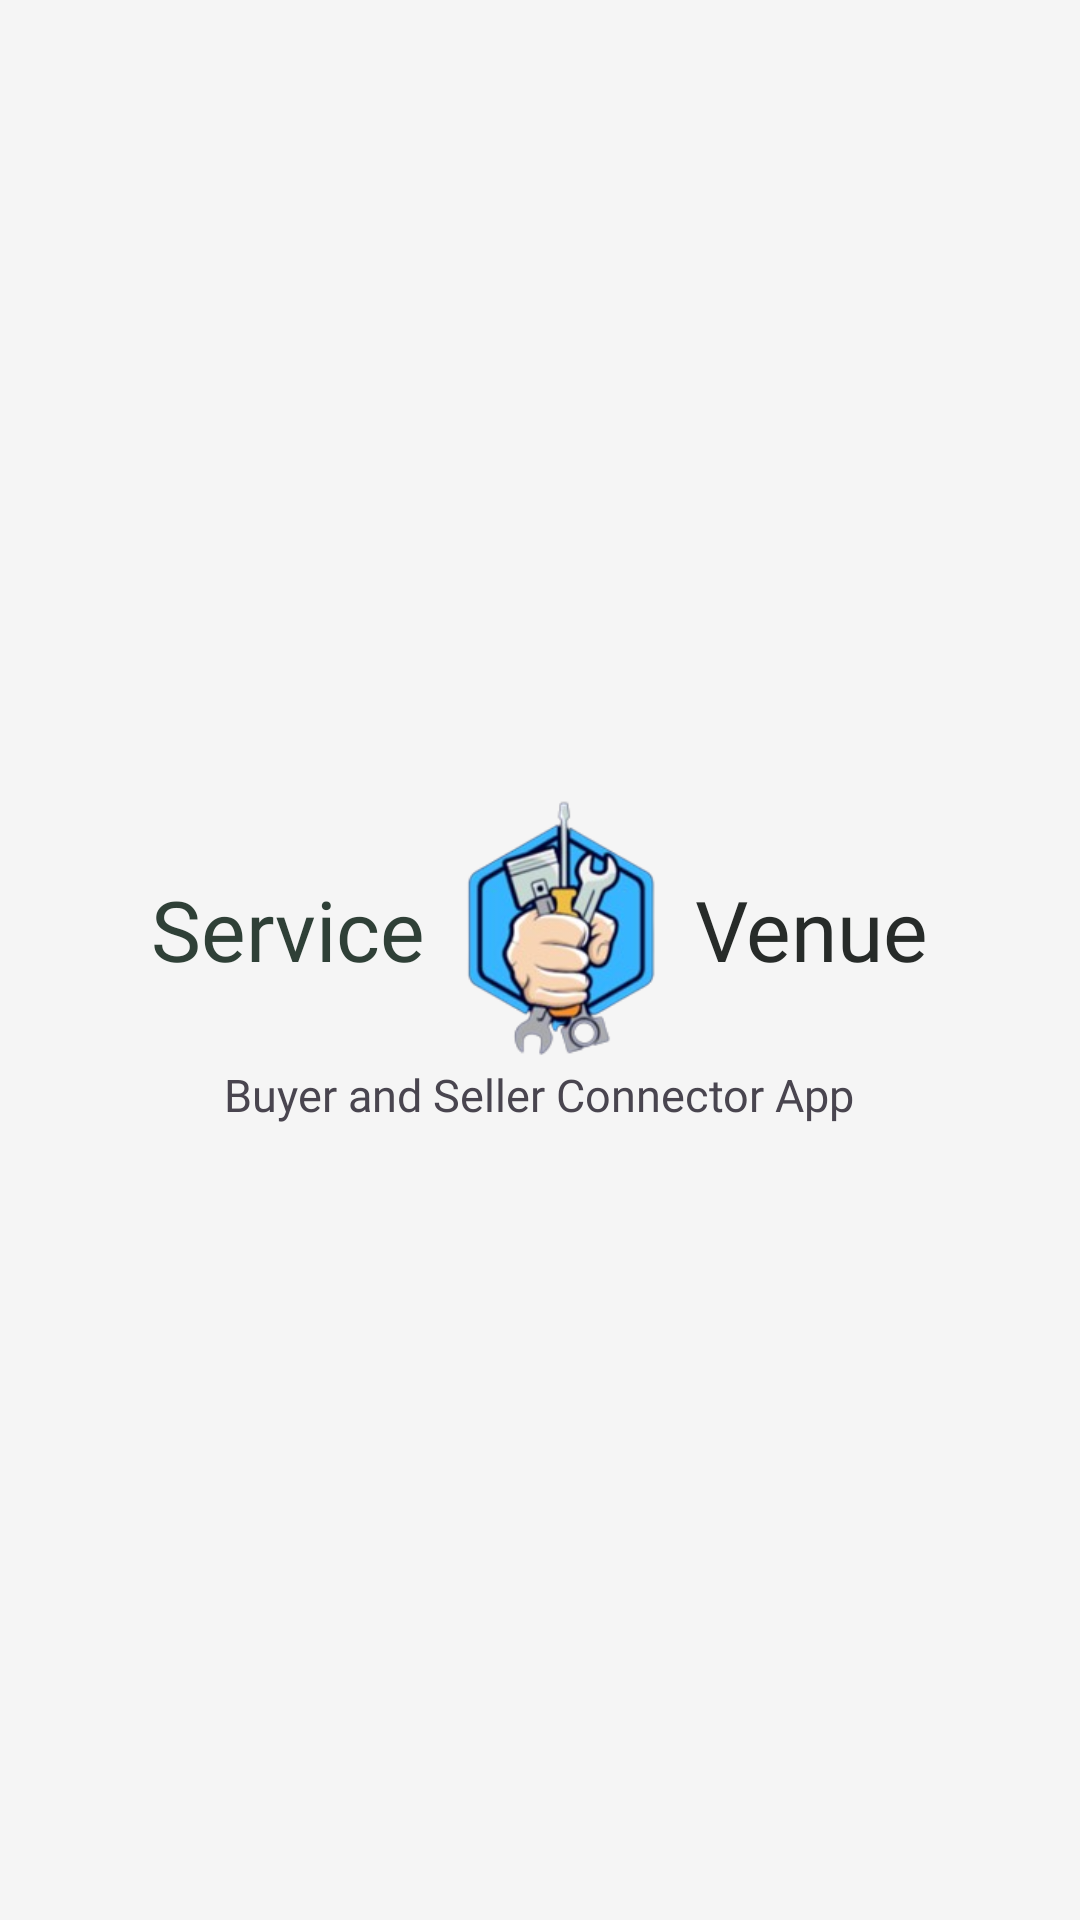

This screen was rendered from an Android layout file. Write that file and the resources it references.
<!-- AndroidManifest.xml: application theme Theme.Service_Venue -->
<!-- res/layout/activity_splash_screen.xml -->
<?xml version="1.0" encoding="utf-8"?>
<LinearLayout xmlns:android="http://schemas.android.com/apk/res/android"
    xmlns:app="http://schemas.android.com/apk/res-auto"
    xmlns:tools="http://schemas.android.com/tools"
    android:layout_width="match_parent"
    android:layout_height="match_parent"
    android:layout_gravity="center"
    android:orientation="vertical"
    android:gravity="center"
    android:background="@color/pastel_mints"
    tools:context=".Splash_Screen">

    <LinearLayout
        android:layout_width="wrap_content"
        android:layout_height="wrap_content"
        android:orientation="horizontal"
        tools:ignore="MissingConstraints">

        <TextView
            android:id="@+id/logo_service"
            android:layout_width="wrap_content"
            android:layout_height="wrap_content"
            android:layout_gravity="center"
            android:fontFamily="@font/chango"
            android:text="Service"
            android:textColor="#2F4037"
            android:textSize="28dp" />

        <ImageView
            android:id="@+id/logo_image"
            android:layout_width="90dp"
            android:layout_height="90dp"
            android:layout_gravity="center"
            android:src="@drawable/ic_logo" />

        <TextView
            android:id="@+id/logo_venue"
            android:layout_width="wrap_content"
            android:layout_height="wrap_content"
            android:layout_gravity="center"
            android:fontFamily="@font/chango"
            android:text="Venue"
            android:textColor="#272B29"
            android:textSize="28dp" />

    </LinearLayout>
    <LinearLayout
        android:layout_width="wrap_content"
        android:layout_height="wrap_content"
        android:gravity="center">

        <TextView
            android:id="@+id/slogan"
            android:layout_width="wrap_content"
            android:layout_height="wrap_content"
            android:fontFamily="@font/capriola"
            android:text="Buyer and Seller Connector App"
            android:textSize="15dp" />


    </LinearLayout>

</LinearLayout>
<!-- resources referenced by this layout -->
<resources>
  <color name="pastel_mints">#F5F5F5</color>
  <!-- drawable ic_logo: png bitmap (drawable, 36664 bytes) -->
  <style name="Theme.Service_Venue" parent="Base.Theme.Service_Venue" />
  <style name="Base.Theme.Service_Venue" parent="Theme.Material3.DayNight.NoActionBar">
          
  
  
          <item name="android:statusBarColor" tools:targetApi="l">@color/lavender</item>
          
      </style>
  <color name="lavender">#8692f7</color>
</resources>
